Photos from the image-classification dataset "plant-seedlings-classification" in the GitHub repository redredraccoon/CV. Its 12 classes are: black-grass, charlock, cleavers, common chickweed, common wheat, fat hen, loose silky-bent, maize, scentless mayweed, shepherds purse, small-flowered cranesbill, sugar beet.

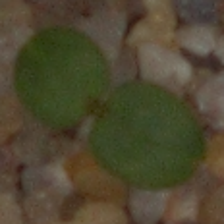
Label: cleavers

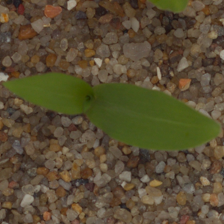
Label: maize

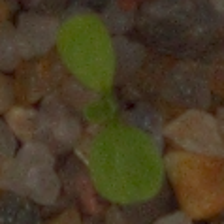
Label: shepherds purse

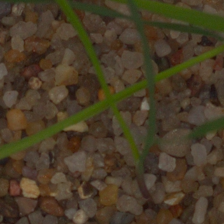
Label: black-grass

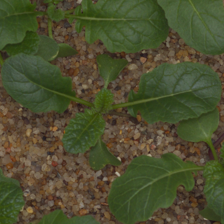
Label: charlock

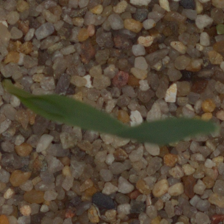
Label: common wheat
